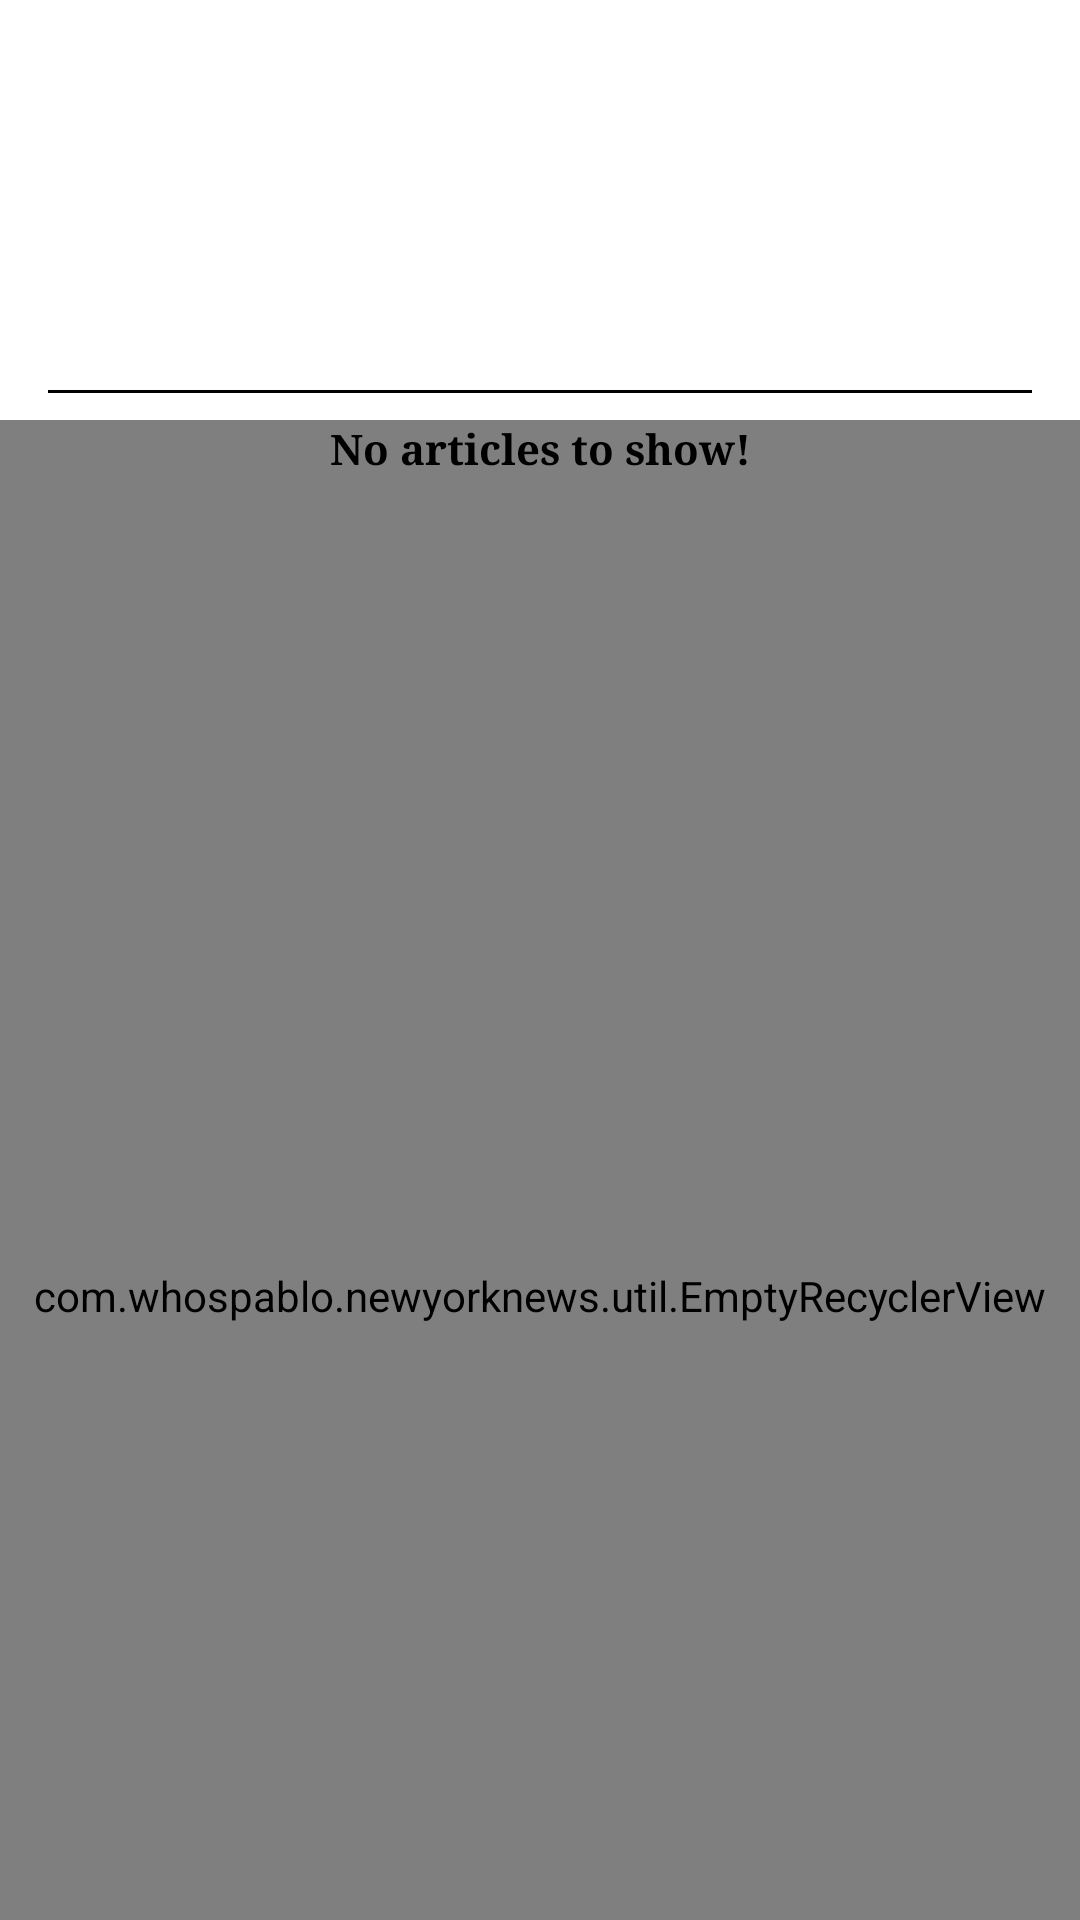

Layout XML and referenced resources for this Android screen:
<!-- AndroidManifest.xml: application theme AppTheme -->
<!-- res/layout/activity_top_news.xml -->
<?xml version="1.0" encoding="utf-8"?>
<android.support.design.widget.CoordinatorLayout xmlns:android="http://schemas.android.com/apk/res/android"
    xmlns:app="http://schemas.android.com/apk/res-auto"
    xmlns:tools="http://schemas.android.com/tools"
    android:layout_width="match_parent"
    android:layout_height="match_parent"
    android:id="@+id/activity_top_news_root"
    android:fitsSystemWindows="true"
    android:background="@color/colorBackground"
    tools:context="com.example.newyorknews.NewsActivity">

    <android.support.design.widget.AppBarLayout
        android:id="@+id/app_bar"
        android:layout_width="match_parent"
        android:layout_height="@dimen/app_bar_height"
        android:fitsSystemWindows="true"
        android:theme="@style/AppTheme.AppBarOverlay"
        app:elevation="0dp">
        <android.support.design.widget.CollapsingToolbarLayout
            android:id="@+id/toolbar_layout"
            android:layout_width="match_parent"
            android:layout_height="match_parent"
            android:fitsSystemWindows="true"
            app:contentScrim="?attr/colorPrimary"
            app:layout_scrollFlags="scroll|exitUntilCollapsed"
            >

            <android.support.v7.widget.Toolbar
                android:id="@+id/toolbar"
                android:layout_width="match_parent"
                android:layout_height="?attr/actionBarSize"
                app:layout_collapseMode="pin"
                app:popupTheme="@style/AppTheme.PopupOverlay" />
            <View
                android:layout_marginTop="@dimen/app_bar_divider_top_margin"
                android:layout_marginRight="@dimen/app_bar_divider_horizontal_margin"
                android:layout_marginLeft="@dimen/app_bar_divider_horizontal_margin"
                android:layout_width="match_parent"
                android:layout_height="1dp"
                android:background="#000"
                app:layout_collapseMode="parallax"
                app:layout_collapseParallaxMultiplier=".1"/>

        </android.support.design.widget.CollapsingToolbarLayout>

    </android.support.design.widget.AppBarLayout>

    <include layout="@layout/content_top_news" />
    <include layout="@layout/content_empty" />
</android.support.design.widget.CoordinatorLayout>
<!-- res/layout/content_top_news.xml (included above) -->
<?xml version="1.0" encoding="utf-8"?>
<com.example.newyorknews.util.EmptyRecyclerView
    xmlns:android="http://schemas.android.com/apk/res/android"
    xmlns:app="http://schemas.android.com/apk/res-auto"
    xmlns:tools="http://schemas.android.com/tools"
    android:layout_width="match_parent"
    android:layout_height="match_parent"
    app:layout_behavior="@string/appbar_scrolling_view_behavior"
    tools:context="com.example.newyorknews.NewsActivity"
    tools:showIn="@layout/activity_top_news"
    android:id="@+id/news_recycler_view">

</com.example.newyorknews.util.EmptyRecyclerView>
<!-- res/layout/content_empty.xml (included above) -->
<android.support.v4.widget.NestedScrollView xmlns:android="http://schemas.android.com/apk/res/android"
    xmlns:app="http://schemas.android.com/apk/res-auto"
    xmlns:tools="http://schemas.android.com/tools"
    android:layout_width="match_parent"
    android:layout_height="match_parent"
    app:layout_behavior="@string/appbar_scrolling_view_behavior"
    tools:context="com.example.newyorknews.NewsActivity"
    tools:showIn="@layout/activity_top_news"
    android:id="@+id/content_empty">
    <TextView
        android:id="@+id/card_headline"
        android:layout_width="match_parent"
        android:layout_height="wrap_content"
        android:layout_margin="@dimen/text_margin"
        android:text="@string/news_empty"
        android:textColor="@color/colorText"
        android:fontFamily="serif"
        android:textAlignment="center"
        android:gravity="center_vertical"
        android:textSize="14sp"
        android:textStyle="normal|bold" />
</android.support.v4.widget.NestedScrollView>
<!-- resources referenced by this layout -->
<resources>
  <color name="colorBackground">#FFF</color>
  <color name="colorText">#000</color>
  <dimen name="app_bar_divider_horizontal_margin">16dp</dimen>
  <dimen name="app_bar_divider_top_margin">130dp</dimen>
  <dimen name="app_bar_height">140dp</dimen>
  <string name="news_empty">No articles to show!</string>
  <style name="AppTheme.AppBarOverlay" parent="ThemeOverlay.AppCompat.ActionBar" />
  <style name="AppTheme.PopupOverlay" parent="ThemeOverlay.AppCompat.Dark" />
  <style name="AppTheme" parent="Theme.AppCompat.Light.DarkActionBar">
          
          <item name="colorPrimary">@color/colorPrimary</item>
          <item name="colorPrimaryDark">@color/colorPrimaryDark</item>
          <item name="colorAccent">@color/colorAccent</item>
      </style>
  <color name="colorPrimary">#FFF</color>
  <color name="colorPrimaryDark">#888</color>
  <color name="colorAccent">#000</color>
</resources>
